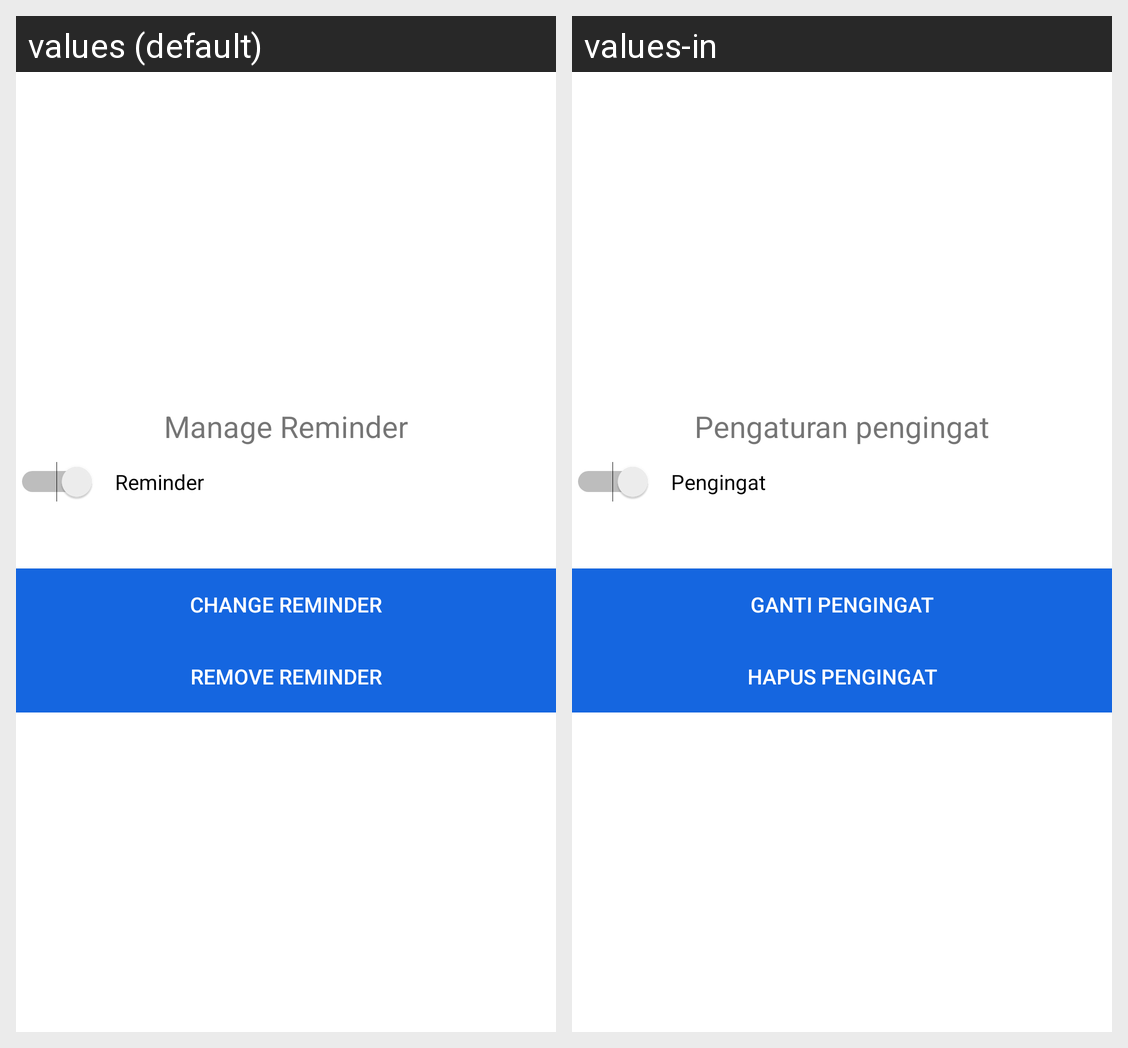

Strings drawn on this Android screen and how each of the app's shown locales translates them:
Android screen res/layout/fragment_notes_reminder.xml rendered under 2 locales, left to right: values (default), values-in. Device: Nexus 5 (rendered at 1080×1920; each locale shown at half size, 540×960, under a caption strip naming it); theme AppTheme.
Strings drawn on this screen, with the default value and each locale's value (text and hints the layout hard-codes, and strings that could not be matched under every locale, appear in the picture but are not listed):

notes_layout_collaborator_manage_reminder
  values: Manage Reminder
  values-in: Pengaturan pengingat

notes_layout_collaborator_reminder
  values: Reminder
  values-in: Pengingat

notes_layout_collaborator_change_reminder
  values: Change Reminder
  values-in: Ganti Pengingat

notes_layout_collaborator_remove_reminder
  values: Remove Reminder
  values-in: Hapus Pengingat
